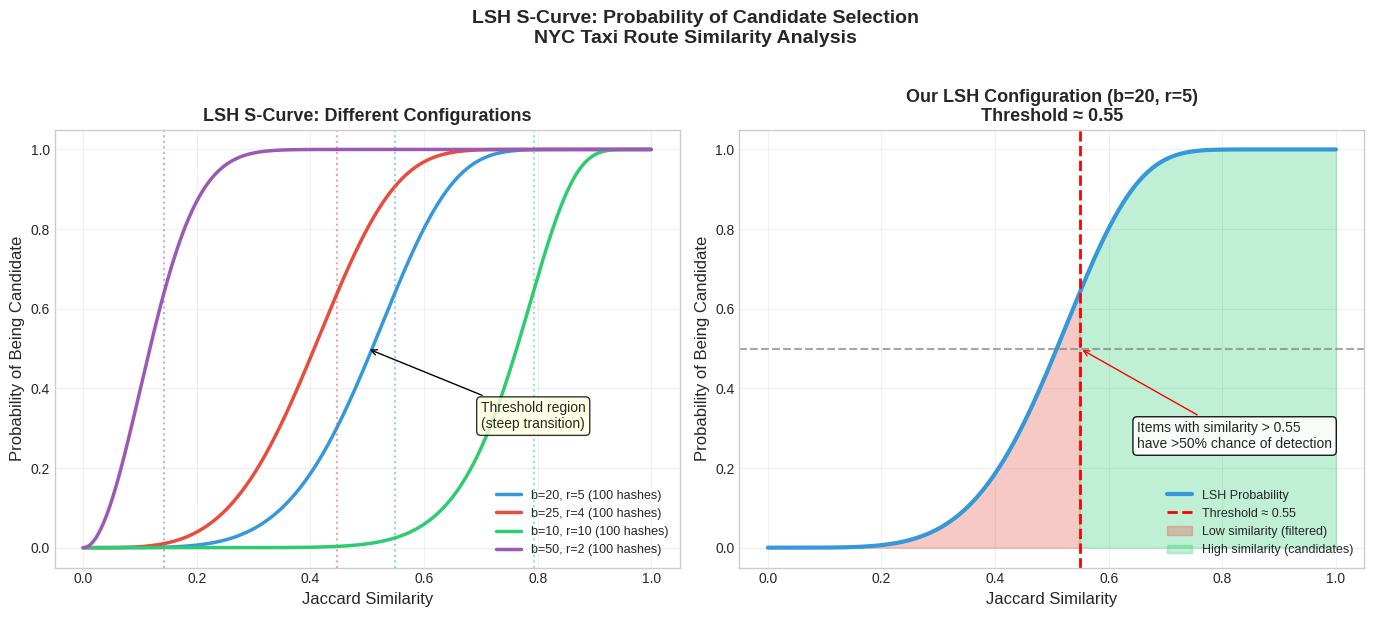

Write the Python code that produced this figure. (Note: this script raises an exception after producing the figure.)
#!/usr/bin/env python3
"""
LSH S-Curve Graph
Shows probability of becoming a candidate pair vs similarity
"""

import matplotlib.pyplot as plt
import numpy as np

plt.style.use('seaborn-v0_8-whitegrid')

def lsh_probability(s, b, r):
    """
    Calculate probability that two items become candidates
    s: similarity (Jaccard)
    b: number of bands
    r: rows per band
    P = 1 - (1 - s^r)^b
    """
    return 1 - (1 - s**r)**b

def create_lsh_scurve():
    """Create LSH S-Curve showing threshold behavior"""

    fig, (ax1, ax2) = plt.subplots(1, 2, figsize=(14, 6))

    # Similarity range
    s = np.linspace(0, 1, 1000)

    # === Plot 1: S-Curve for different configurations ===

    # Different LSH configurations (b bands, r rows per band)
    configs = [
        (20, 5, '#3498db', 'b=20, r=5 (100 hashes)'),
        (25, 4, '#e74c3c', 'b=25, r=4 (100 hashes)'),
        (10, 10, '#2ecc71', 'b=10, r=10 (100 hashes)'),
        (50, 2, '#9b59b6', 'b=50, r=2 (100 hashes)')
    ]

    for b, r, color, label in configs:
        prob = lsh_probability(s, b, r)
        ax1.plot(s, prob, color=color, linewidth=2.5, label=label)

        # Find threshold (where P = 0.5)
        threshold = (1/b)**(1/r)
        ax1.axvline(x=threshold, color=color, linestyle=':', alpha=0.5)

    ax1.set_xlabel('Jaccard Similarity', fontsize=12)
    ax1.set_ylabel('Probability of Being Candidate', fontsize=12)
    ax1.set_title('LSH S-Curve: Different Configurations', fontsize=13, fontweight='bold')
    ax1.legend(loc='lower right', fontsize=9)
    ax1.grid(True, alpha=0.3)

    # Add annotation
    ax1.annotate('Threshold region\n(steep transition)',
                xy=(0.5, 0.5), xytext=(0.7, 0.3),
                fontsize=10, arrowprops=dict(arrowstyle='->', color='black'),
                bbox=dict(boxstyle='round', facecolor='lightyellow', alpha=0.8))

    # === Plot 2: Our configuration with ground truth comparison ===

    # Our LSH configuration: b=20, r=5
    b, r = 20, 5
    prob = lsh_probability(s, b, r)
    threshold = (1/b)**(1/r)

    ax2.plot(s, prob, color='#3498db', linewidth=3, label='LSH Probability')
    ax2.axhline(y=0.5, color='gray', linestyle='--', alpha=0.7)
    ax2.axvline(x=threshold, color='red', linestyle='--', linewidth=2,
                label=f'Threshold ≈ {threshold:.2f}')

    # Fill regions
    ax2.fill_between(s, prob, where=(s < threshold), alpha=0.3, color='#e74c3c',
                     label='Low similarity (filtered)')
    ax2.fill_between(s, prob, where=(s >= threshold), alpha=0.3, color='#2ecc71',
                     label='High similarity (candidates)')

    ax2.set_xlabel('Jaccard Similarity', fontsize=12)
    ax2.set_ylabel('Probability of Being Candidate', fontsize=12)
    ax2.set_title(f'Our LSH Configuration (b={b}, r={r})\nThreshold ≈ {threshold:.2f}',
                  fontsize=13, fontweight='bold')
    ax2.legend(loc='lower right', fontsize=9)
    ax2.grid(True, alpha=0.3)

    # Add key insight
    ax2.annotate(f'Items with similarity > {threshold:.2f}\nhave >50% chance of detection',
                xy=(threshold, 0.5), xytext=(0.65, 0.25),
                fontsize=10, arrowprops=dict(arrowstyle='->', color='red'),
                bbox=dict(boxstyle='round', facecolor='white', alpha=0.9))

    plt.suptitle('LSH S-Curve: Probability of Candidate Selection\nNYC Taxi Route Similarity Analysis',
                 fontsize=14, fontweight='bold', y=1.02)

    plt.tight_layout()
    plt.savefig('/Users/<user>/SJSU-Github/DA228/lsh_scurve.png', dpi=150, bbox_inches='tight')
    plt.close()

    print("Saved: /Users/<user>/SJSU-Github/DA228/lsh_scurve.png")
    print(f"\nLSH Configuration: {b} bands × {r} rows = {b*r} hash functions")
    print(f"Threshold similarity: {threshold:.3f}")
    print(f"Items with similarity ≥ {threshold:.2f} have >50% probability of being candidates")


if __name__ == "__main__":
    print("Generating LSH S-Curve graph...")
    create_lsh_scurve()
